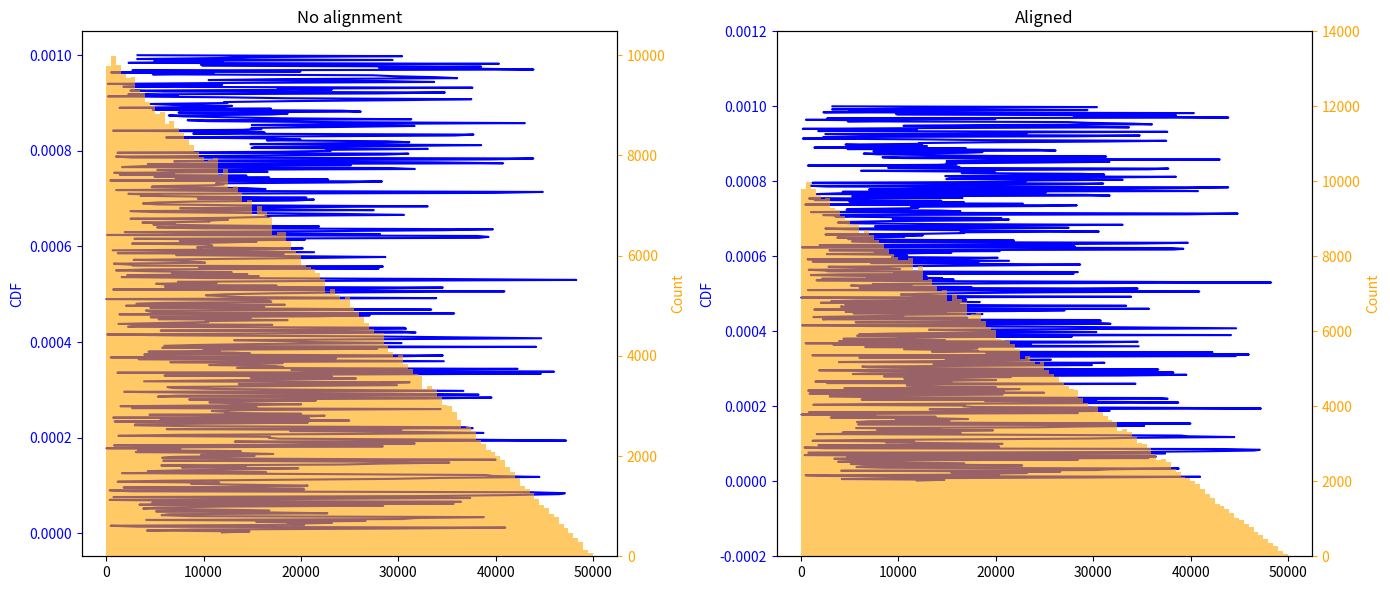

Here is the Python script that generated this plot:
import numpy as np
import matplotlib.pyplot as plt
from matplotlib.ticker import FuncFormatter

# 定义辅助函数
def make_patch_spines_invisible(ax):
    """设置不可见的轴"""
    ax.set_frame_on(True)
    ax.patch.set_visible(False)
    for sp in ax.spines.values():
        sp.set_visible(False)

def alignYaxes(axes, align_values=None):
    """多 y 轴对齐函数"""
    from matplotlib.pyplot import MaxNLocator
    nax = len(axes)
    ticks = [aii.get_yticks() for aii in axes]
    if align_values is None:
        aligns = [ticks[ii][0] for ii in range(nax)]
    else:
        if len(align_values) != nax:
            raise Exception("Length of <axes> doesn't equal that of <align_values>.")
        aligns = align_values

    bounds = [aii.get_ylim() for aii in axes]

    ticks_align = [ticks[ii] - aligns[ii] for ii in range(nax)]
    ranges = [tii[-1] - tii[0] for tii in ticks]
    lgs = [-np.log10(rii) + 2. for rii in ranges]
    igs = [np.floor(ii) for ii in lgs]
    log_ticks = [ticks_align[ii] * (10.**igs[ii]) for ii in range(nax)]

    comb_ticks = np.concatenate(log_ticks)
    comb_ticks.sort()
    locator = MaxNLocator(nbins='auto', steps=[1, 2, 2.5, 3, 4, 5, 8, 10])
    new_ticks = locator.tick_values(comb_ticks[0], comb_ticks[-1])
    new_ticks = [new_ticks / 10.**igs[ii] for ii in range(nax)]
    new_ticks = [new_ticks[ii] + aligns[ii] for ii in range(nax)]

    idx_l = 0
    for i in range(len(new_ticks[0])):
        if any([new_ticks[jj][i] > bounds[jj][0] for jj in range(nax)]):
            idx_l = i - 1
            break

    idx_r = 0
    for i in range(len(new_ticks[0])):
        if all([new_ticks[jj][i] > bounds[jj][1] for jj in range(nax)]):
            idx_r = i
            break

    new_ticks = [tii[idx_l:idx_r+1] for tii in new_ticks]
    for axii, tii in zip(axes, new_ticks):
        axii.set_yticks(tii)

    return new_ticks

# 定义绘图函数
def plotLines(x, y1, y2, ax):
    ax.plot(x, y1, 'b-', label='CDF')
    ax.tick_params('y', colors='b')
    ax.set_ylabel('CDF', color='b')

    tax1 = ax.twinx()
    tax1.hist(y2, bins=100, color='orange', alpha=0.6, label='Frequency Distribution')
    tax1.tick_params('y', colors='orange')
    tax1.set_ylabel('Count', color='orange')

    return ax, tax1

# 生成数据
ids = np.random.randint(0, 50000, size=500000)
diff_list = [abs(ids[i] - ids[i - 1]) for i in range(1, len(ids))]
cdf = np.arange(1, len(diff_list) + 1) / len(diff_list)

# 绘制图表
figure, axes = plt.subplots(1, 2, figsize=(14, 6), dpi=100)

# 不对齐的图
ax1, tax1_1 = plotLines(diff_list[:500], cdf[:500], diff_list, axes[0])
axes[0].set_title('No alignment')

# 对齐的图
ax2, tax2_1 = plotLines(diff_list[:500], cdf[:500], diff_list, axes[1])
alignYaxes([ax2, tax2_1])
axes[1].set_title('Aligned')

figure.tight_layout()
plt.show()